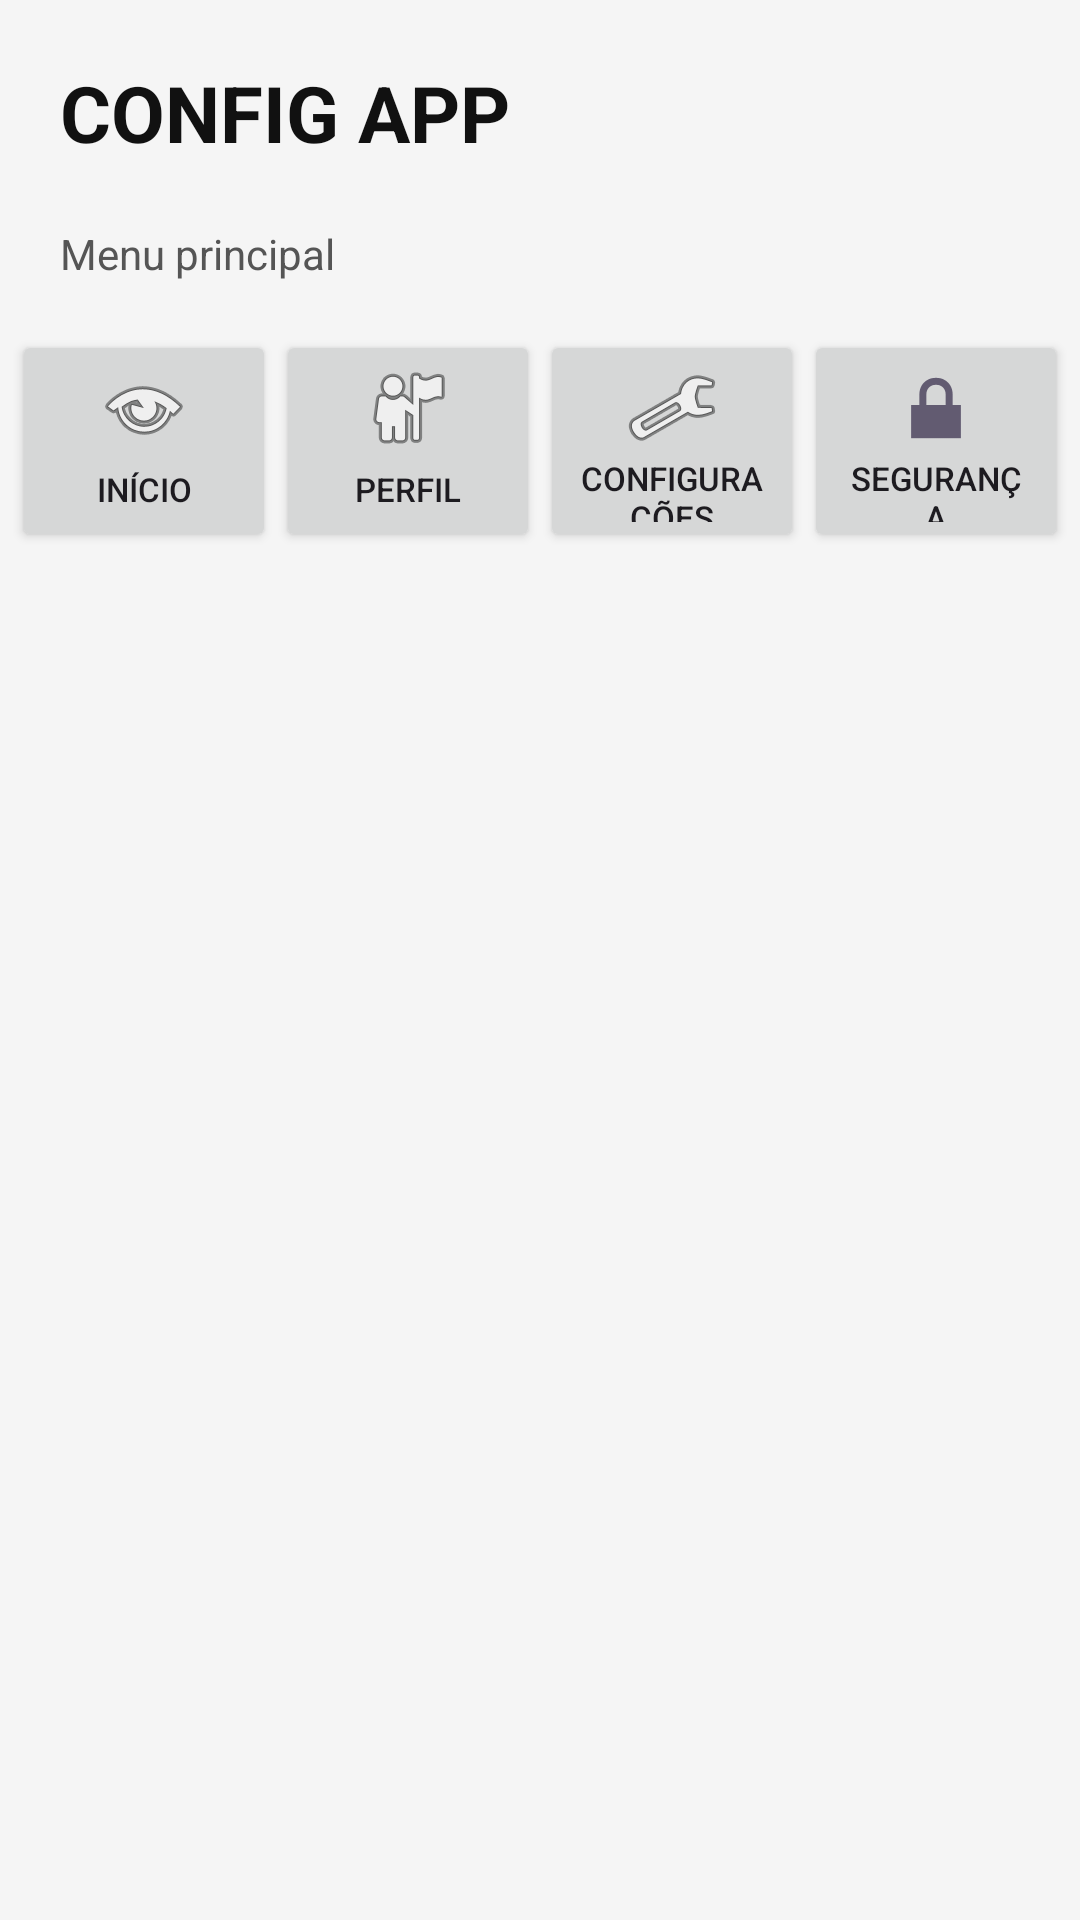

Here is an Android app screen rendered from its layout file. Give the layout XML and the strings, colors and styles it references.
<!-- AndroidManifest.xml: application theme Theme._10_09_2026 -->
<!-- res/layout/activity_main.xml -->
<?xml version="1.0" encoding="utf-8"?>
<LinearLayout xmlns:android="http://schemas.android.com/apk/res/android"
    android:layout_width="match_parent"
    android:layout_height="match_parent"
    android:orientation="vertical"
    android:background="#F5F5F5">

    <TextView
        android:layout_width="match_parent"
        android:layout_height="wrap_content"
        android:padding="20dp"
        android:text="CONFIG APP"
        android:textSize="26sp"
        android:textStyle="bold"
        android:textColor="#111111" />

    <TextView
        android:id="@+id/txt_status"
        android:layout_width="match_parent"
        android:layout_height="wrap_content"
        android:paddingStart="20dp"
        android:paddingEnd="20dp"
        android:paddingBottom="12dp"
        android:text="Menu principal"
        android:textSize="14sp"
        android:textColor="#555555" />

    <LinearLayout
        android:layout_width="match_parent"
        android:layout_height="82dp"
        android:orientation="horizontal"
        android:padding="4dp">

        <Button
            android:id="@+id/btn_home"
            android:layout_width="0dp"
            android:layout_height="match_parent"
            android:layout_weight="1"
            android:text="Início"
            android:textSize="11sp"
            android:drawableTop="@android:drawable/ic_menu_view" />

        <Button
            android:id="@+id/btn_perfil"
            android:layout_width="0dp"
            android:layout_height="match_parent"
            android:layout_weight="1"
            android:text="Perfil"
            android:textSize="11sp"
            android:drawableTop="@android:drawable/ic_menu_myplaces" />

        <Button
            android:id="@+id/btn_config"
            android:layout_width="0dp"
            android:layout_height="match_parent"
            android:layout_weight="1"
            android:text="Configurações"
            android:textSize="11sp"
            android:drawableTop="@android:drawable/ic_menu_preferences" />

        <Button
            android:id="@+id/btn_seguranca"
            android:layout_width="0dp"
            android:layout_height="match_parent"
            android:layout_weight="1"
            android:text="Segurança"
            android:textSize="11sp"
            android:drawableTop="@android:drawable/ic_lock_lock" />
    </LinearLayout>

    <FrameLayout
        android:id="@+id/fragment_container"
        android:layout_width="match_parent"
        android:layout_height="0dp"
        android:layout_weight="1" />

</LinearLayout>
<!-- resources referenced by this layout -->
<resources>
  <style name="Theme._10_09_2026" parent="Base.Theme._10_09_2026" />
  <style name="Base.Theme._10_09_2026" parent="Theme.Material3.DayNight.NoActionBar">
          
          
      </style>
</resources>
